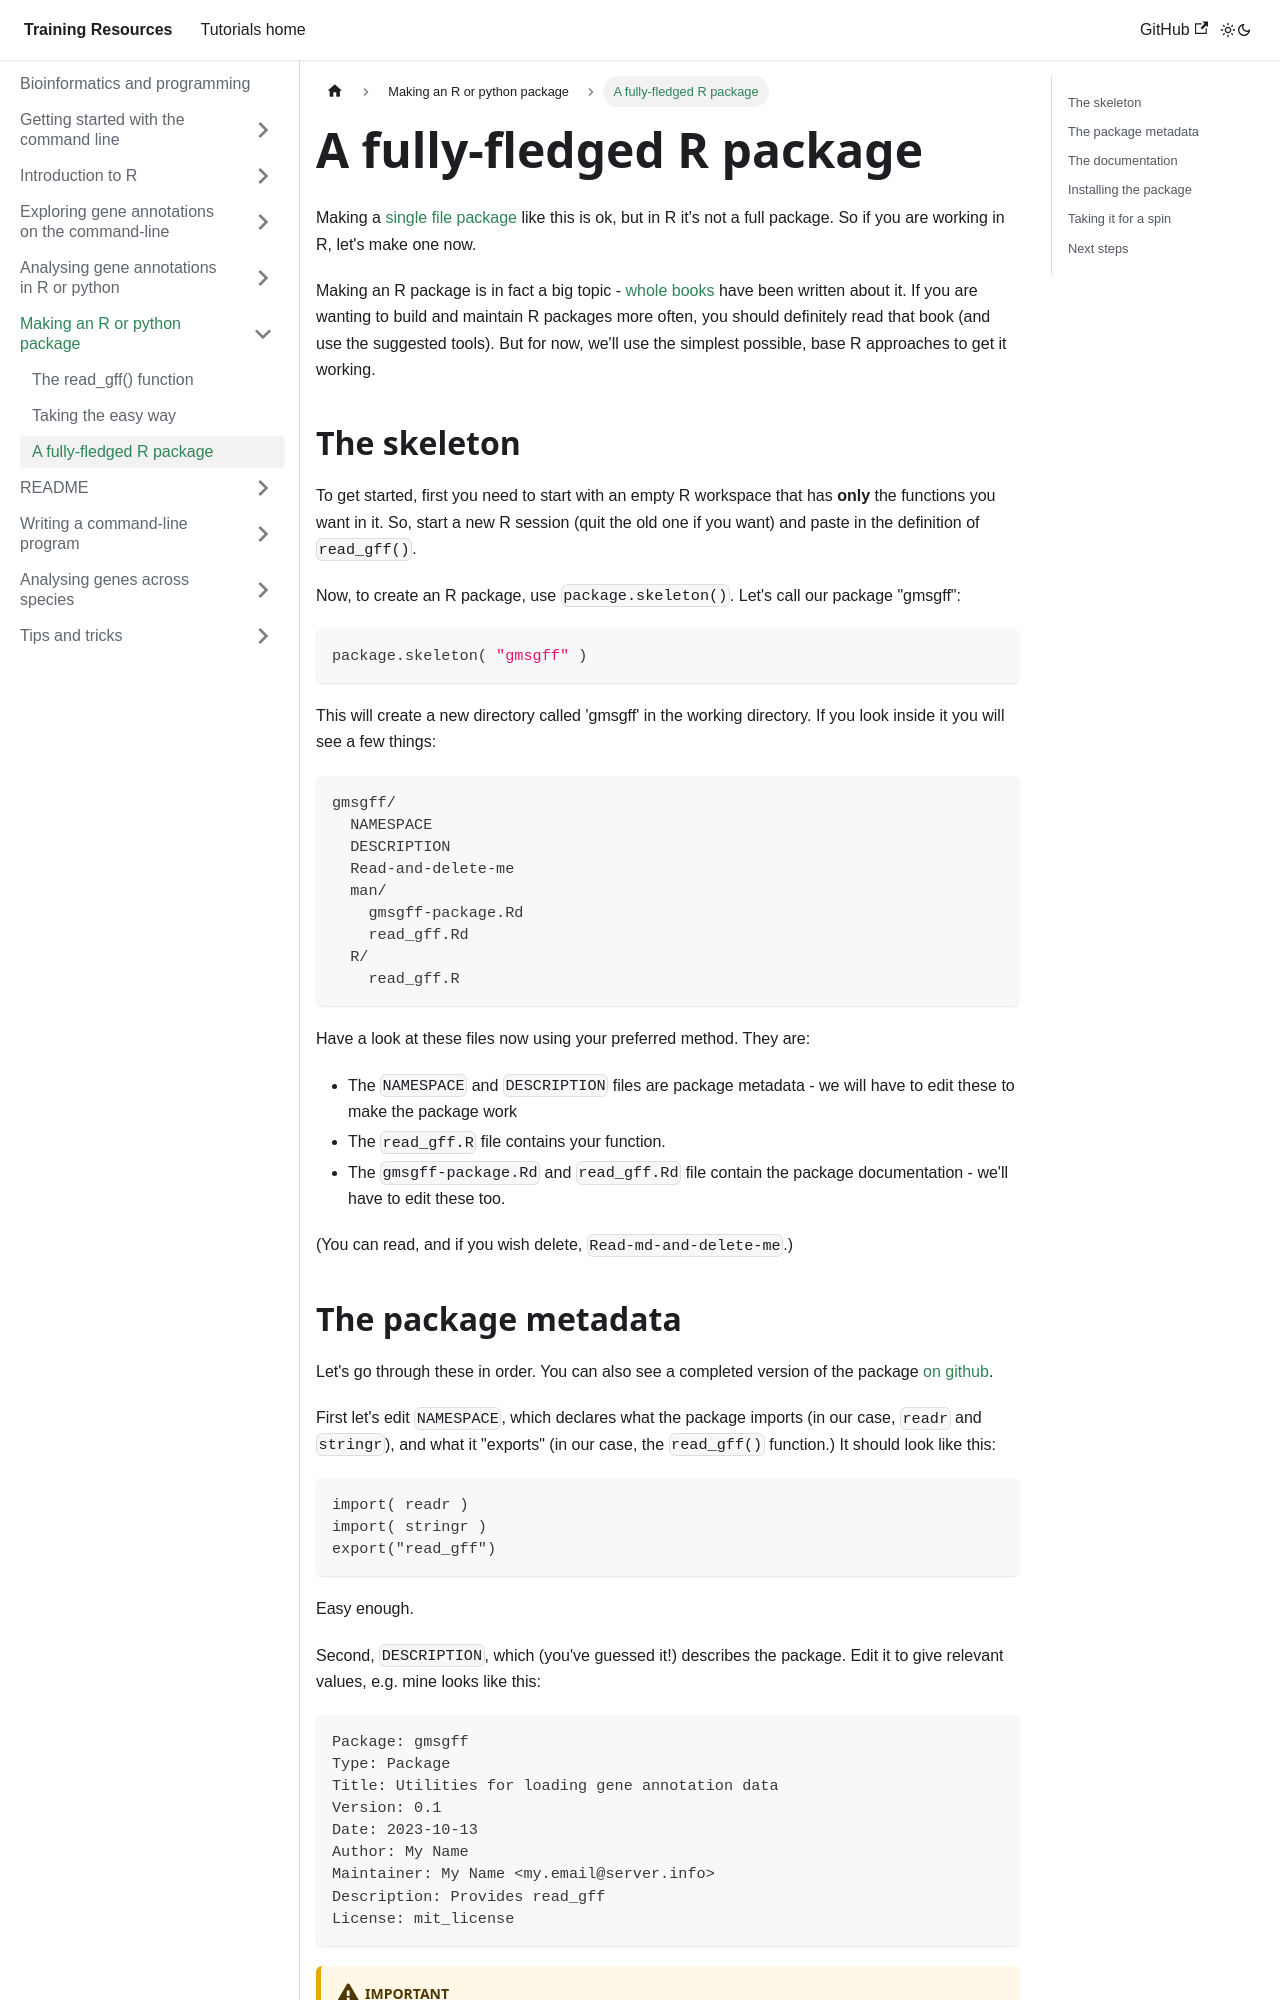

repository: chg-training/chg-training-resources · page: bioinformatics/making_an_R_package/fully_fledged/index.html · generator: docusaurus

---
sidebar_position: 3
---

import Tabs from '@theme/Tabs';
import TabItem from '@theme/TabItem';

# A fully-fledged R package

Making a [single file package](./single_file.md) like this is ok, but in R it's not a full package.  So if you are working in R, let's make one now. 

Making an R package is in fact a big topic - [whole books](https://r-pkgs.org) have been written about it. If you are
wanting to build and maintain R packages more often, you should definitely read that book (and use the suggested tools).
But for now, we'll use the simplest possible, base R approaches to get it working.  

## The skeleton

To get started, first you need to start with an empty R workspace that has **only** the functions you want in it. So,
start a new R session (quit the old one if you want) and paste in the definition of `read_gff()`.

Now, to create an R package, use `package.skeleton()`.  Let's call our package "gmsgff":

```r
package.skeleton( "gmsgff" )
```

This will create a new directory called 'gmsgff' in the working directory.  If you look inside it you will see a few
things:
```
gmsgff/
  NAMESPACE
  DESCRIPTION
  Read-and-delete-me
  man/
    gmsgff-package.Rd
    read_gff.Rd
  R/
    read_gff.R
```

Have a look at these files now using your preferred method.  They are:

* The `NAMESPACE` and `DESCRIPTION` files are package metadata - we will have to edit these to make the package work
* The `read_gff.R` file contains your function.
* The `gmsgff-package.Rd` and `read_gff.Rd` file contain the package documentation - we'll have to edit these too.

(You can read, and if you wish delete, `Read-md-and-delete-me`.)
